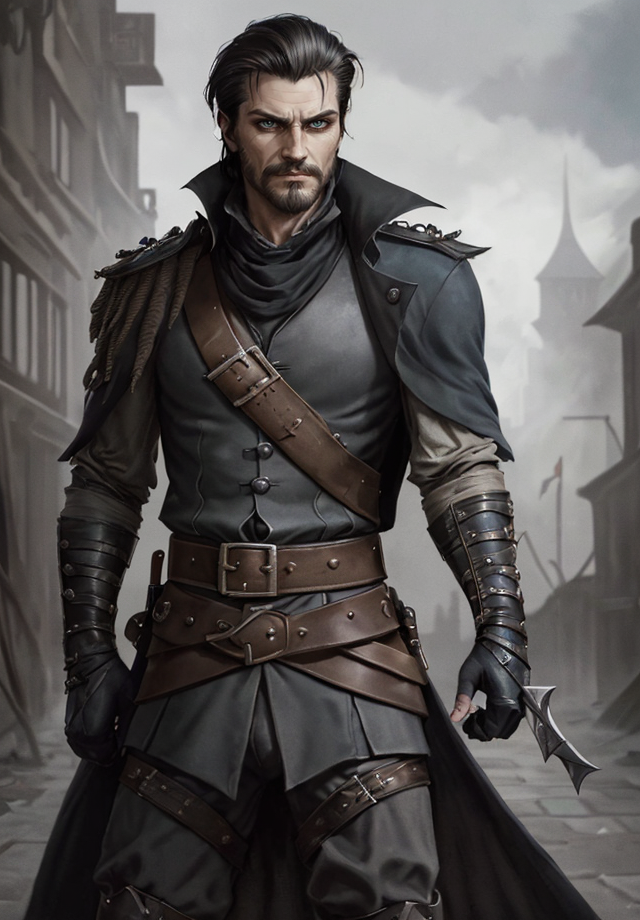
Generation parameters embedded in this image by AUTOMATIC1111 Stable Diffusion web UI or a fork of it (Forge, ...) (PNG 'parameters' text chunk):
Kelsier, Male, Misborn, Rebel Leader, Nobleman Disguise, Noble Attire, Dark-Haired, Slicked Back Hair, Confident Posture, Charismatic Stance, Resilient, Determined, Smirking Expression, Sharp Features, Cunning Eyes, Skaa Rebellion, Allomantic Powers, Lurking Shadows, Torn Cloak, Undercover Agent, Steel Inquisitors, Urban Fantasy Setting, Master Thief, Rebel Crest, Revolutionary Leader, Piercing Gaze, Street-Smart, Heroic Outlaw, Epic Fantasy, Sly Smile, Defiant, Mastermind, Resolute, Urban Rogue
Steps: 25, Sampler: DPM++ 2M SDE Karras, CFG scale: 5, Seed: 2772020445, Size: 640x920, Model hash: 8c4042921a, Model: aZovyaRPGArtistTools_v3VAE, VAE hash: 735e4c3a44, VAE: vae-ft-mse-840000-ema-pruned.safetensors, ADetailer model: face_yolov8n.pt, ADetailer confidence: 0.3, ADetailer dilate erode: 4, ADetailer mask blur: 4, ADetailer denoising strength: 0.4, ADetailer inpaint only masked: True, ADetailer inpaint padding: 32, ADetailer version: 24.1.1, Version: 1.7.0